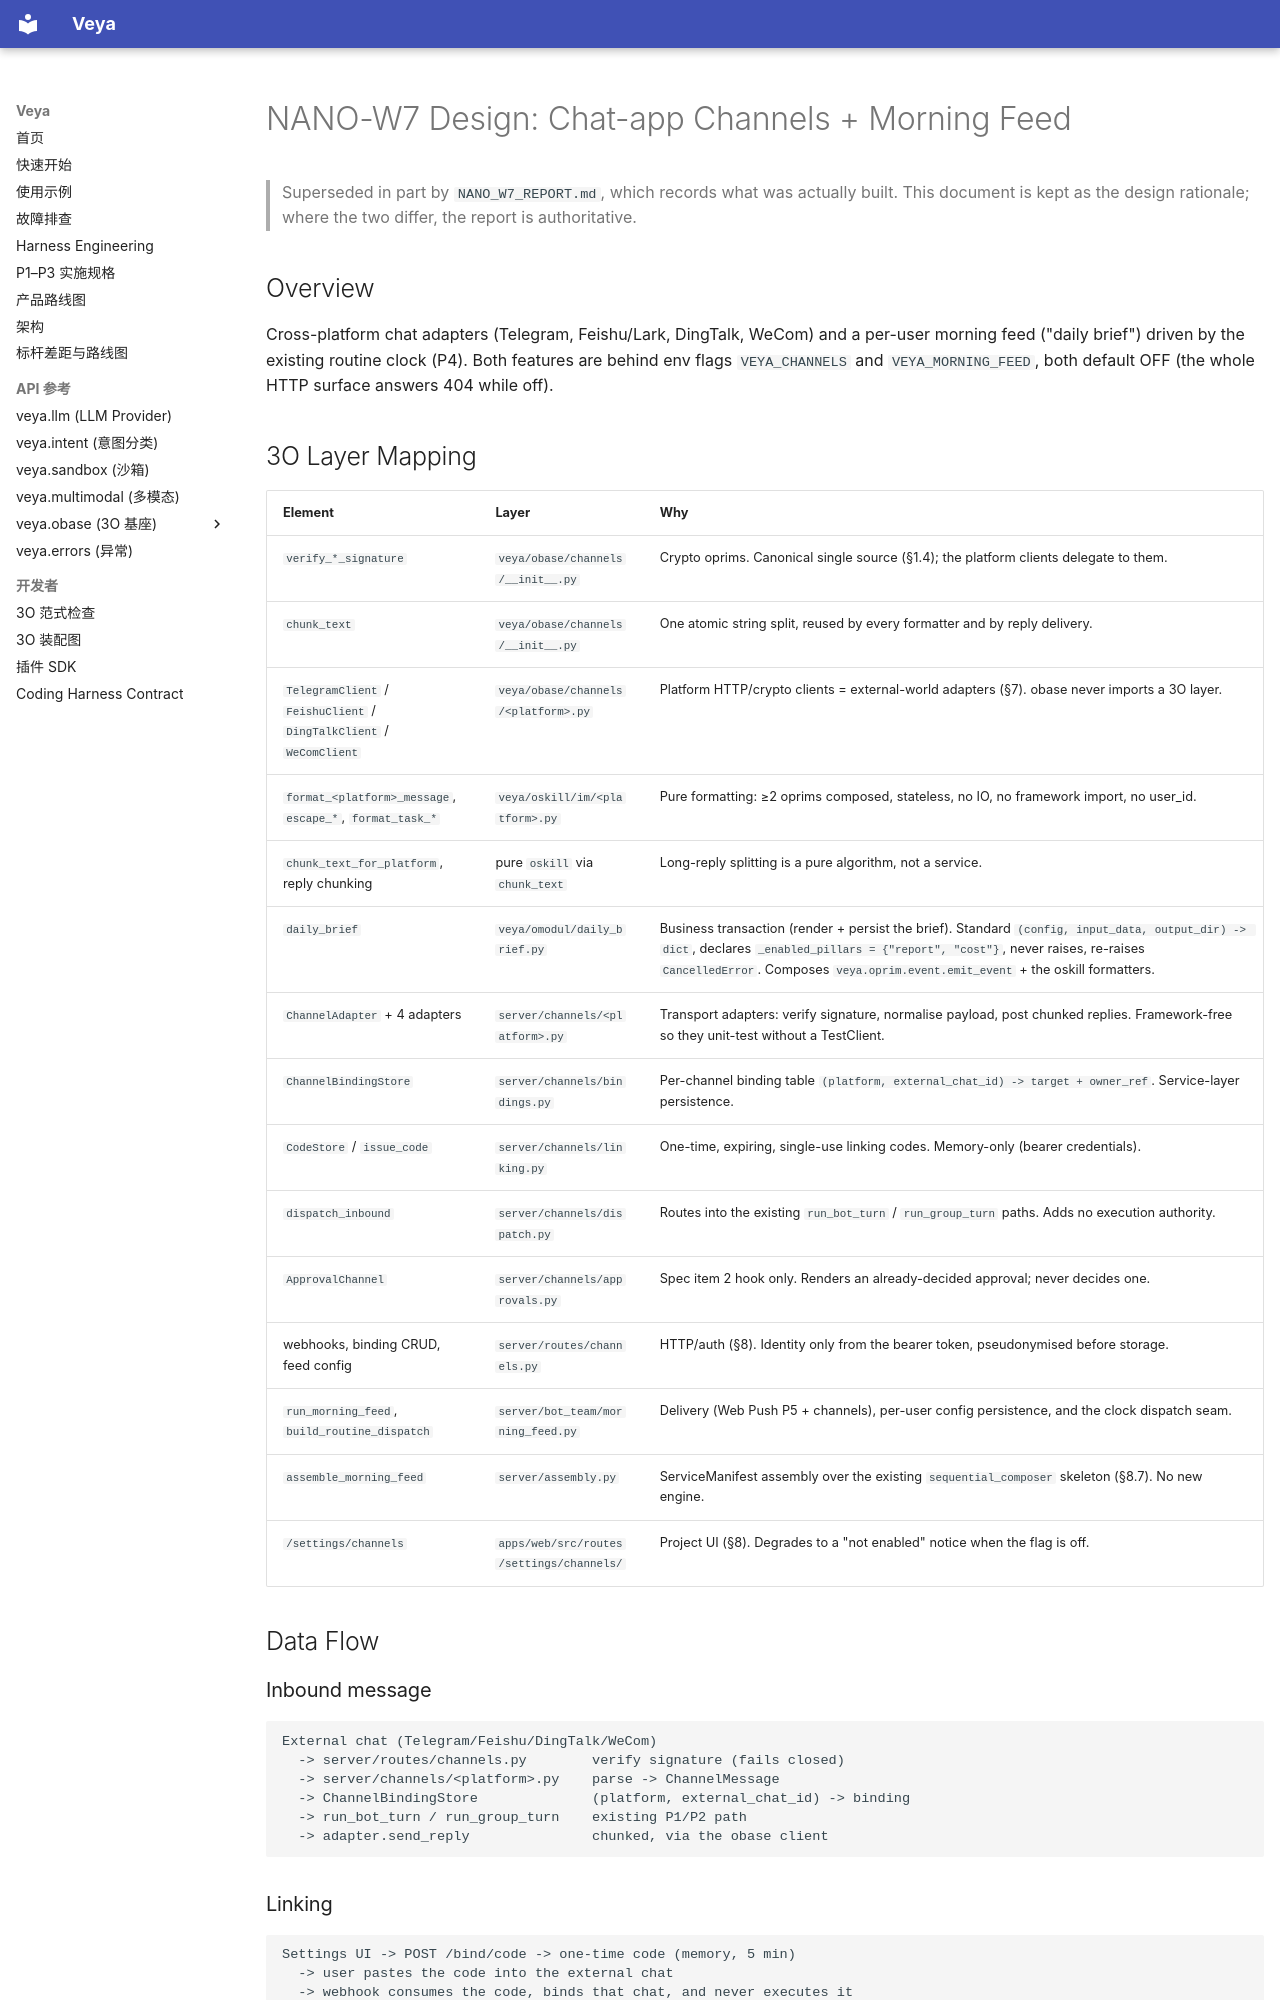

repository: soffy88/Veya · page: NANO_W7_DESIGN/index.html · generator: mkdocs

# NANO-W7 Design: Chat-app Channels + Morning Feed

> Superseded in part by `NANO_W7_REPORT.md`, which records what was actually
> built. This document is kept as the design rationale; where the two differ,
> the report is authoritative.

## Overview

Cross-platform chat adapters (Telegram, Feishu/Lark, DingTalk, WeCom) and a
per-user morning feed ("daily brief") driven by the existing routine clock (P4).
Both features are behind env flags `VEYA_CHANNELS` and `VEYA_MORNING_FEED`,
both default OFF (the whole HTTP surface answers 404 while off).

## 3O Layer Mapping

| Element | Layer | Why |
|---------|-------|-----|
| `verify_*_signature` | `veya/obase/channels/__init__.py` | Crypto oprims. Canonical single source (§1.4); the platform clients delegate to them. |
| `chunk_text` | `veya/obase/channels/__init__.py` | One atomic string split, reused by every formatter and by reply delivery. |
| `TelegramClient` / `FeishuClient` / `DingTalkClient` / `WeComClient` | `veya/obase/channels/<platform>.py` | Platform HTTP/crypto clients = external-world adapters (§7). obase never imports a 3O layer. |
| `format_<platform>_message`, `escape_*`, `format_task_*` | `veya/oskill/im/<platform>.py` | Pure formatting: ≥2 oprims composed, stateless, no IO, no framework import, no user_id. |
| `chunk_text_for_platform`, reply chunking | pure `oskill` via `chunk_text` | Long-reply splitting is a pure algorithm, not a service. |
| `daily_brief` | `veya/omodul/daily_brief.py` | Business transaction (render + persist the brief). Standard `(config, input_data, output_dir) -> dict`, declares `_enabled_pillars = {"report", "cost"}`, never raises, re-raises `CancelledError`. Composes `veya.oprim.event.emit_event` + the oskill formatters. |
| `ChannelAdapter` + 4 adapters | `server/channels/<platform>.py` | Transport adapters: verify signature, normalise payload, post chunked replies. Framework-free so they unit-test without a TestClient. |
| `ChannelBindingStore` | `server/channels/bindings.py` | Per-channel binding table `(platform, external_chat_id) -> target + owner_ref`. Service-layer persistence. |
| `CodeStore` / `issue_code` | `server/channels/linking.py` | One-time, expiring, single-use linking codes. Memory-only (bearer credentials). |
| `dispatch_inbound` | `server/channels/dispatch.py` | Routes into the existing `run_bot_turn` / `run_group_turn` paths. Adds no execution authority. |
| `ApprovalChannel` | `server/channels/approvals.py` | Spec item 2 hook only. Renders an already-decided approval; never decides one. |
| webhooks, binding CRUD, feed config | `server/routes/channels.py` | HTTP/auth (§8). Identity only from the bearer token, pseudonymised before storage. |
| `run_morning_feed`, `build_routine_dispatch` | `server/bot_team/morning_feed.py` | Delivery (Web Push P5 + channels), per-user config persistence, and the clock dispatch seam. |
| `assemble_morning_feed` | `server/assembly.py` | ServiceManifest assembly over the existing `sequential_composer` skeleton (§8.7). No new engine. |
| `/settings/channels` | `apps/web/src/routes/settings/channels/` | Project UI (§8). Degrades to a "not enabled" notice when the flag is off. |

## Data Flow
